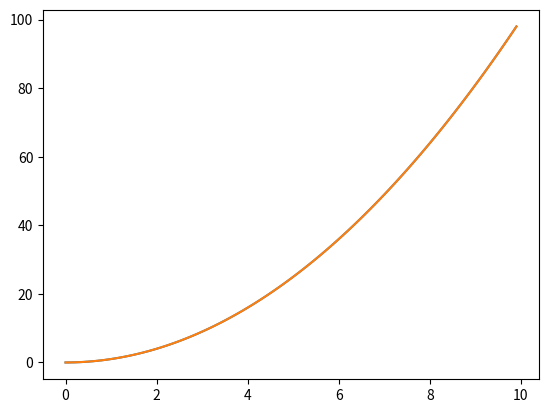
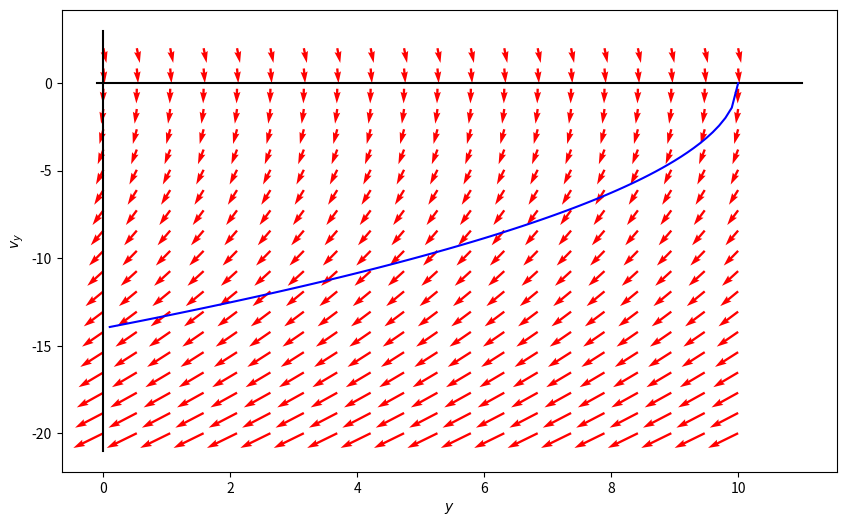
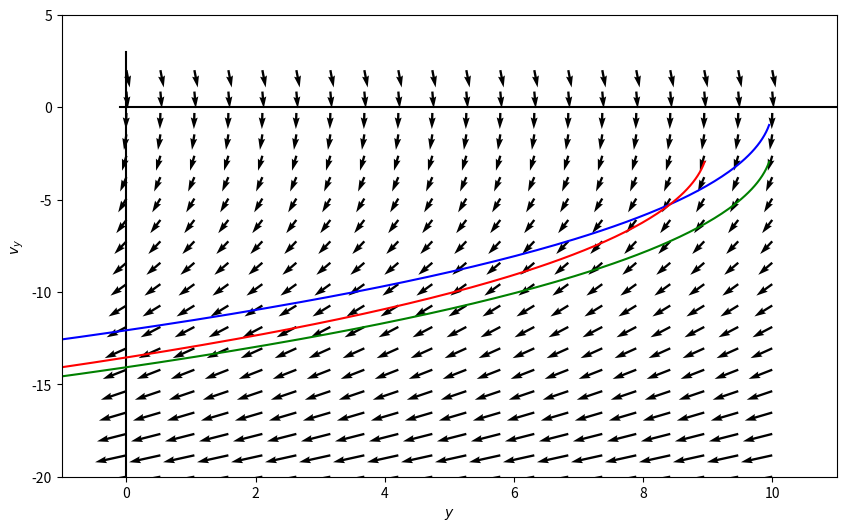

The script that saved these images, in order:
#!/usr/bin/env python
# coding: utf-8

# # Activity: Investigating the Simple Harmonic Oscillator
# ## Reminders of the SHO and Introduction to Dynamical Systems
# 
# 
# Look for **&#9989; Do this** 

# ### The SHO mathematical model
# 
# We have seen for the canonical one-dimensional harmonic oscillator is described by the following **2nd order linear** differential equation:
# 
# $$m\ddot{s} = -k{s}$$
# 
# where $s$ represents the distance from the oscillators equilibrium position. It's important to note that this model for a linear restoring force gives rise to at **econd order** differential equation. As you will see, there would be no ability for cycles or recurrent behavior without two dimensions (the two dimensions here are the position, $s$, and velocity of the oscillator, $\dot{s}$). It is also important that the differential equation is **linear**.

# ### Linearity of differential equations
# 
# This is something that is easy to confuse because we use the term **linear** in different ways at different times. In many cases this prompts us to think of a line, so that we might think the only linear differential equations are ones where the variable of interest (in this case the position of the oscillator) appears only *linearly* in the equation. 
# 
# :::{warning}
# So you might think that Nth order differential equations of the form:
# 
# $$\dfrac{d^n x}{dt^n} = c\;x$$
# 
# are the only ones that are linear. *Note for the harmonic oscillator $n=2$.*
# :::
# 
# **That is not the case and this is key.**
# 
# The linearity refers to the fact that we can write the differential equation as a **linear combination of the derivatives**. 
# 
# :::{tip}
# 
# So an $N$th linear differential equation (e.g., for position and time) can have the general form:
# 
# $$\sum_{i=0}^N a_i(t)\dfrac{d^ix}{dt} = f(t)$$
# 
# where $\dfrac{d^ix}{dt}$ is the $i$th derivative of $x$ (e.g., $i=0$, $\dfrac{d^0x}{dt}=x$; $i=1$, $\dfrac{d^0x}{dt}=\dfrac{dx}{dt}$) The coefficients are allowed to depend explicitly on time (i.e., $a_i(t)$; you have probably seen *constant coefficients* in the past (where $\dfrac{da_i(t)}{dt}=0$, i.e., $a_i(t) =$ constant). In addition, as you can explore later, the system can be driven by a function that depends only on time (e.g., some forcing function, $f(t)$).
# :::

# ### Why does linearity matter?
# 
# Because much of nature can be modeled with linear differential equations (or approximately so) and linear differential equations have really nice solution properties. *The solutions to linear differential equations are **holonomic functions**. This is just a fancy word for functions you know like polynomials, sine, cosine, exponentiale, and some special functions (e.g., Airy, Bessel, hypergeometric). But these solutions are really important because they are smooth as are their derivatives, so they have really nice properties. 
# 
# In many cases, we can lean on strong properties dervied from linearity:
# 
# - [Uniqueness](https://en.wikipedia.org/wiki/Cauchy%E2%80%93Kowalevski_theorem): If we find a solution to the differential equation and it satisfies the boundary/initial conditions, we are guaranteed that this is the only solution.
# - Linear combinations: The linear nature of the differential equation means linear combinations of general solutions are unchanged. We can build solutions from known general solutions.
# 
# ```{admonition} The Cauchy-Kowaleski theorem 
# This theorem is typically called the Cauchy theorem (or the uniqueness theorem) for [Augustin Louis-Cachy](https://en.wikipedia.org/wiki/Augustin-Louis_Cauchy), a French mathematician who contributed much to the field of complex analysis. However, Cauchy only proved this theorem in a special case.  A Russian Mathematician, [Sofya Kovalevskaya](https://en.wikipedia.org/wiki/Sofya_Kovalevskaya), who was the first woman to earn a PhD in Mathematics (earned 1874, University of G&ouml;ttingen), proved the theorem, in general, in her dissertation. 
# 
# **So, it is really the "Kovalevskaya-Cauchy" theorem.**
# ```

# ### General Solution to the SHO
# 
# We can start with the differential equation:
# 
# $$\ddot{x} = -\omega^2 x$$
# 
# where $x$ is the position relative to equilibrium and $\omega^2 = k/m$. We know this is a linear, second-order ODE, so we expect the solutions to be [holonomic functions](https://en.wikipedia.org/wiki/Holonomic_function) - that is, many of the functions we have seen before. Moreover, we need something that when we take two derivatives, we get the same functions back.
# 
# *This is a key to suggest $\sin$ and $\cos$ as our proposed linear combination.*
# 
# Now, we have to decide how to do that. Because **ANY** linear combination is a good starting guess, but not all of them a reasonable guesses. How do we decide? 

# #### Discussion Question
# 
# **&#9989; Do this** 
# 
# Below are several choices of potential general solution guesses, called "ansatz" in many books and classes. Which of them will work for us? How do you know? *Discuss with your neighbors* Demonstrate that one solution you chose works.
# 
# $$x(t) = A\cos(\omega t)$$
# $$x(t) = B\sin(\omega t)$$
# $$x(t) = A\cos(\omega t)+B\sin(\omega t)$$
# $$x(t) = B\sin(\omega t+ \phi_B)$$
# $$x(t) = \sum_i^N A_i\cos(\omega_i t) + B_i\sin(\omega_i t)$$
# 
# **What other general solution forms will work?**

# ### Particular Solutions
# 
# Let's pick two general solutions:
# 
# $$x(t) = A\cos(\omega t) + B\sin(\omega t)$$
# 
# $$x(t) = C\sin(\omega t + \phi_C)$$
# 
# **&#9989; Do this** 
# 
# - For an SHO that is pulled to a point $x_0$ and let go at $t=0$, find the particular solutions using both general forms. **Compare and contrast these solutions with your neighbor.** What do you notice about them? How can they be made compatible with each other?
# - Make a plot (in this notebook) of both solutions for an SHO with frequency of 100Hz that starts at $x_0 =$ 0.1m
# - Adjust the starting location and frequency, what do you notice?
# - **If you have time**, create another solution for an SHO that is put into motion with a velocity of +0.1m/s at $x_0=0$ at $t=0$.

# In[1]:


import numpy as np
import matplotlib.pyplot as plt

#################################
# Adjust code to fit your needs #
#################################

t = np.arange(0,10,0.1)
x = t**2

plt.plot(t,x)


# ### SHO properties
# 
# You have likely work with the SHO in other contexts. You have learned about a variety of aspects of the SHO. Talk with your neighbor about different things you all know about the properties of the SHO (it's motion, it's energy, etc.). 
# 
# **&#9989; Do this** 
# 
# Decide on one or two things to investigate and plot with respect to the SHO. **Be ready to explain your figure, to discuss how to improve it, and what we can claim from it.** 

# In[2]:


import numpy as np
import matplotlib.pyplot as plt

#################################
# Adjust code to fit your needs #
#################################

t = np.arange(0,10,0.1)
x = t**2

plt.plot(t,x)


# ### Shifting gears
# 
# We will come back to the SHO and how we complicate it soon, but we are going to use our knowledge of the SHO to bring in a new analytical tool: [Dynamical Systems](https://en.wikipedia.org/wiki/Dynamical_system).

# ## Introduction to Dynamical Systems
# 
# Dynamical systems is a branch of mathematics that seeks to investigate the time dependence of a system and characterize the families of trajectories the system can have. We don't often solve the system for a given set of conditions in dynamical systems work. Instead, we want to **uncover the families of possible solutions** for a system to see what kinds of things it *can* do. An excellent book on this subject that we will draw from is Strogatz's book on Nonlinear Dynamics {cite}`strogatz2018nonlinear`; i highly recommend you find a copy for yourself.
# 
# ### Geometric Thinking and Phase Portraits
# 
# One of the first things we will use to investigate the SHO from a dynamical systems perspective is the [phase portrait](https://en.wikipedia.org/wiki/Phase_portrait), where we will plot the velocity against the position. We can use the phase portrait to tell us what families of solutions we might expect to see. 
# 
# *Phase portraits are quite useful for second order differential equations (or any two-dimensional system) because we frequenty use and interpret 2D graphs.* Notice that we focused on "2nd order differential equations" not "linear 2nd order." That is because, as we will see, **phase portraits are particularly useful for nonlinear 2nd order differential equations.**
# 
# ### Example
# 
# Consider a falling object in one-dimension. A model for free fall where we define $+y$ in the upward direction (away from the ground) and we neglect influences beyond the gravitational interaction leads us to:
# 
# $$\ddot{y} = -g$$
# 
# where $g \equiv +9.8$ m/s (that is, $g>0$ with these definitions).
# 
# We can make a phase portrait by considering how the position, $y$, and velocity, $v_y$, change. We represent those changes with arrows in the same space. To do this we must separate our 2nd order ODE into two 1st order ODEs (one for $y$ and one for $v_y$). That is relatively straightforward for this case:
# 
# $$\dot{y} = v_y$$
# 
# $$\dot{v_y} = -g$$
# 
# #### Plot the vector field
# 
# The phase portrait can be represented by arrows that indicate how the system moves through phase space. Below we have written the code to make the phase portrait for this system.

# In[3]:


def GravPhasePortrait(Y,t):

## GravPhase Portrait takes the position variable y1 and velocity variable y2 
## and returns the vectors that describe how each change in the phase space
    
    y1, y2 = Y
    vectors = [y2, -9.8] ## Specific to the problem
    return vectors

y1 = np.linspace(0.0, 10.0, 20)
y2 = np.linspace(-20.0, 2.0, 20)

## A meshgrid makes pairs of points in a 2D space that 
## we can use to compute the value of a vector at a 
## location in 2D space

Y1, Y2 = np.meshgrid(y1, y2)

t = 0

u, v = np.zeros(Y1.shape), np.zeros(Y2.shape)

X, Y = Y1.shape

## We need to compute the vectors in the space
## This loop steps through each grid point (not two loops)
## to do this calculation

for i in range(X):
    for j in range(Y):
        x = Y1[i, j]
        y = Y2[i, j]
        vectors = GravPhasePortrait([x, y], t)
        u[i,j] = vectors[0]
        v[i,j] = vectors[1]

## A quiver plot is a common way to present a vector field
## THe arrows indicate the direction of the "flow" of the dynamical system  
ax = plt.figure(figsize=(10,6))
Q = plt.quiver(Y1, Y2, u, v, color='r')

plt.plot([-.1,11],[0,0],'-k')
plt.plot([0,0],[-21,3],'-k')
plt.xlabel('$y$')
plt.ylabel('$v_y$')

## Plotting a trajectory
y0, v0, g = 10, 0, 9.8

## To do this we solved the kinematic equations for
## the velocity in terms of the position
## In some cases, we can do this, in others,
## we will have generate data based on time 
## and plot things together (see below), but a more
## useful tool is to numerically solve the problem

y_traj = np.linspace(0.1,10,100)
v_traj = -1*np.sqrt(v0**2-2*g*(y_traj-y0)) 
#print(2*g*(y_traj-y0)**2)
plt.plot(y_traj,v_traj,'-b')


# ### Discussion Question
# 
# **&#9989; Do this** 
# 
# Work with your neighbors to make sense of this code and the resulting plot. Try to write down what each line is doing and explain it to each other. Then, try to interpret the plot. Adjust the parameters and see what happens? What can you learn about a falling object from this?

# ## Adding Drag
# 
# We are going to explore ODEs that have multiple terms next week. But ti get started consider a 1 dimensional fall object that experiences linear drag. The mathematical model we use for this is given by the following linear 2nd order differential equation.
# 
# $$m\ddot{x} = -m*g + \beta*\dot{x}$$
# 
# Linear drag is the simplest model of drag. It is useful in only a few cases (small and slow moving objects). The [REynolds number](https://en.wikipedia.org/wiki/Reynolds_number#:~:text=The%20Reynolds%20number%20is%20the,the%20interior%20of%20a%20pipe.) characterizes the relationship between inertial (weight) and viscous (drag) forces. Low Reynolds? Laminar flow! High Reynolds? Turbulence! One of the most interesting papers about this is called ["Life at Low Reynolds Number"](http://www.damtp.cam.ac.uk/user/gold/pdfs/purcell.pdf) by E.M. Purcell. It's a great, short read.
# 
# We will show (not today) that we can derive trajectories for this solution of the form:
# 
# $$v(t) = -\dfrac{g}{\beta}+\dfrac{g}{\beta} e^{-\beta t}$$
# $$y(t) = \int v(t) dt = y_0 - \dfrac{g}{\beta}t + \dfrac{g}{\beta^2}\left(1-e^{-\beta t}\right)$$
# 
# Below we have constructed a code that explores the phase portrait of a falling object with drag
# 
# ### Discussion Question
# 
# **&#9989; Do this** 
# 
# Work with your neighbors to make sense of this code and the resulting plots. Try to write down what each line is doing (you've done this already) and explain it to each other. Then, try to interpret the plots. Adjust the parameters and see what happens? What can you learn about a falling object with drag from this? 
# 

# In[4]:


def GravWithLinearDragPhasePortrait(Y,t,beta = 0.1):

## GravWithLinearDragPhasePortrait takes the position variable y1 and velocity variable y2 
## and returns the vectors that describe how each change in the phase space
## the parameter beta lets you adjust the strength of the linear drag
    
    y1, y2 = Y
    vectors = [y2, -9.8-beta*y2] ## Specific to the problem
    return vectors

beta = 0.3 ## DRAG COEFF

###########################
# All the same code below #
###########################

y1 = np.linspace(0.0, 10.0, 20)
y2 = np.linspace(-20.0, 2.0, 20)

Y1, Y2 = np.meshgrid(y1, y2)

t = 0

u, v = np.zeros(Y1.shape), np.zeros(Y2.shape)

X, Y = Y1.shape

for i in range(X):
    for j in range(Y):
        x = Y1[i, j]
        y = Y2[i, j]
        vectors = GravWithLinearDragPhasePortrait([x, y], t, beta)
        u[i,j] = vectors[0]
        v[i,j] = vectors[1]

ax = plt.figure(figsize=(10,6))
Q = plt.quiver(Y1, Y2, u, v, color='k')

plt.plot([-.1,11],[0,0],'-k')
plt.plot([0,0],[-21,3],'-k')
plt.xlabel('$y$')
plt.ylabel('$v_y$')

### Trajectory
t = np.linspace(0.1,10,1000)

y0, v0, g = 10.0, 0.0, 9.8
v_traj = v0-g/beta+(g/beta)*np.exp(-beta*t)
y_traj = y0 - (g/beta)*t + (g/beta**2)*(1-np.exp(-beta*t))

y0, v0, g = 10.0, -2.0, 9.8
v_traj2 = v0-g/beta+(g/beta)*np.exp(-beta*t)
y_traj2 = y0 - (g/beta)*t + (g/beta**2)*(1-np.exp(-beta*t))

y0, v0, g = 9.0, -2.0, 9.8
v_traj3 = v0-g/beta+(g/beta)*np.exp(-beta*t)
y_traj3 = y0 - (g/beta)*t + (g/beta**2)*(1-np.exp(-beta*t))


plt.plot(y_traj, v_traj,'-b')
plt.plot(y_traj2, v_traj2,'-g')
plt.plot(y_traj3, v_traj3,'-r')


plt.xlabel('$y$')
plt.ylabel('$v_y$')

plt.xlim([-1, 11])
plt.ylim([-20, 5])


# ### Discussion Question
# 
# **&#9989; Do this** 
# 
# Compare the phase potraits of the no drag and drag case. What do they tell you about the families of solutions? Discuss with your neighbors.

# ## Back to the SHO
# 
# **&#9989; Do this** 
# 
# Use the above code to make a phase portrait of the SHO. Add trajectories to the portrait. What does this tell you about the SHO?

# In[5]:


## Your code here


# ## Lingering Questions
# 
# **&#9989; Do this** 
# 
# What lingering questions do you have? What should we explore more?

# Notes here
